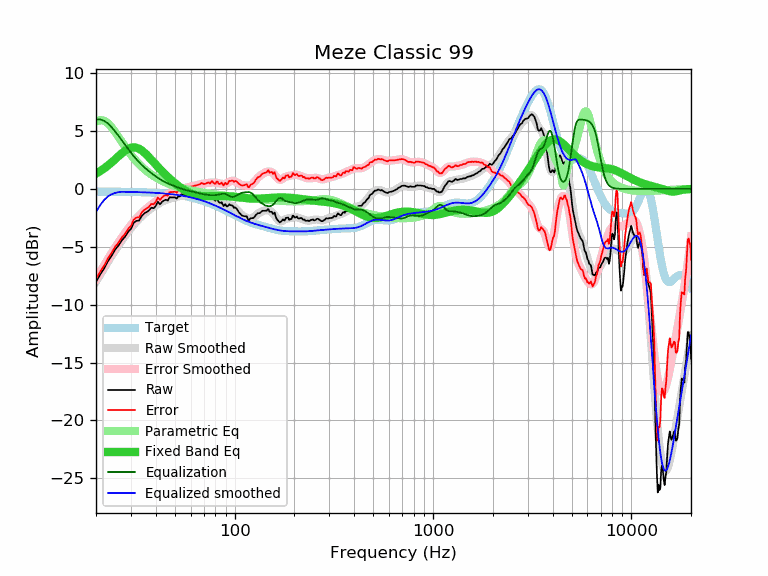

Data behind this chart, as committed beside it:
frequency, raw, error, smoothed, error_smoothed, equalization, parametric_eq, equalized_raw, equalized_smoothed, target
20, -8.02, -7.79, -8.01, -7.78, 6.00, 1.32, -2.02, -2.01, -0.23
21, -7.39, -7.15, -7.40, -7.16, 6.00, 1.54, -1.39, -1.40, -0.24
22, -6.86, -6.62, -6.82, -6.59, 5.87, 1.77, -0.98, -0.95, -0.24
23, -6.23, -5.99, -6.28, -6.04, 5.64, 2.02, -0.59, -0.64, -0.24
24, -5.76, -5.52, -5.77, -5.53, 5.31, 2.29, -0.45, -0.46, -0.24
25, -5.23, -4.98, -5.30, -5.05, 4.95, 2.56, -0.28, -0.35, -0.24
26, -4.88, -4.63, -4.85, -4.61, 4.57, 2.83, -0.30, -0.28, -0.25
27, -4.44, -4.19, -4.44, -4.19, 4.19, 3.08, -0.25, -0.25, -0.25
28, -4.15, -3.89, -4.06, -3.81, 3.81, 3.29, -0.34, -0.26, -0.26
29, -3.72, -3.46, -3.71, -3.45, 3.45, 3.45, -0.27, -0.26, -0.26
30, -3.47, -3.20, -3.39, -3.13, 3.13, 3.55, -0.34, -0.26, -0.26
31, -2.92, -2.65, -3.09, -2.82, 2.82, 3.59, -0.10, -0.27, -0.27
32, -2.76, -2.48, -2.82, -2.55, 2.55, 3.55, -0.21, -0.28, -0.28
33, -2.73, -2.45, -2.58, -2.30, 2.30, 3.46, -0.43, -0.28, -0.28
34, -2.34, -2.05, -2.36, -2.07, 2.07, 3.32, -0.27, -0.29, -0.29
35, -2.12, -1.82, -2.17, -1.87, 1.87, 3.15, -0.25, -0.30, -0.30
36, -2.00, -1.69, -1.99, -1.68, 1.68, 2.95, -0.31, -0.30, -0.30
37, -1.86, -1.55, -1.83, -1.52, 1.52, 2.74, -0.34, -0.31, -0.31
38, -1.62, -1.30, -1.68, -1.36, 1.36, 2.52, -0.26, -0.32, -0.32
39, -1.67, -1.34, -1.55, -1.22, 1.22, 2.31, -0.45, -0.33, -0.33
40, -1.48, -1.14, -1.43, -1.08, 1.08, 2.10, -0.40, -0.34, -0.34
41, -1.11, -0.75, -1.31, -0.96, 0.96, 1.90, -0.15, -0.36, -0.36
42, -1.33, -0.96, -1.21, -0.84, 0.84, 1.71, -0.49, -0.37, -0.37
43, -1.13, -0.75, -1.11, -0.73, 0.73, 1.53, -0.40, -0.38, -0.38
44, -1.00, -0.60, -1.03, -0.64, 0.64, 1.35, -0.36, -0.39, -0.39
45, -0.94, -0.53, -0.96, -0.55, 0.55, 1.19, -0.39, -0.41, -0.41
46, -1.01, -0.58, -0.89, -0.47, 0.47, 1.04, -0.54, -0.42, -0.42
47, -0.72, -0.28, -0.84, -0.40, 0.40, 0.89, -0.32, -0.44, -0.44
48, -0.74, -0.28, -0.79, -0.34, 0.34, 0.75, -0.40, -0.46, -0.46
49, -0.74, -0.26, -0.75, -0.28, 0.28, 0.62, -0.46, -0.48, -0.48
50, -0.74, -0.24, -0.72, -0.22, 0.22, 0.49, -0.52, -0.49, -0.49
51, -0.84, -0.32, -0.68, -0.17, 0.17, 0.37, -0.67, -0.51, -0.51
52, -0.65, -0.11, -0.65, -0.11, 0.11, 0.26, -0.54, -0.53, -0.53
53, -0.65, -0.09, -0.62, -0.06, 0.06, 0.16, -0.59, -0.56, -0.56
54, -0.45, 0.13, -0.59, -0.01, 0.01, 0.06, -0.44, -0.58, -0.58
55, -0.55, 0.05, -0.57, 0.04, -0.04, -0.03, -0.58, -0.60, -0.60
56, -0.55, 0.08, -0.55, 0.08, -0.08, -0.12, -0.63, -0.63, -0.63
57, -0.55, 0.10, -0.54, 0.11, -0.11, -0.20, -0.66, -0.65, -0.65
58, -0.55, 0.13, -0.54, 0.14, -0.14, -0.27, -0.69, -0.68, -0.68
59, -0.55, 0.16, -0.54, 0.17, -0.17, -0.33, -0.72, -0.71, -0.71
60, -0.55, 0.18, -0.54, 0.19, -0.19, -0.39, -0.74, -0.73, -0.73
61, -0.55, 0.21, -0.54, 0.22, -0.22, -0.44, -0.77, -0.76, -0.76
62, -0.55, 0.24, -0.54, 0.25, -0.25, -0.48, -0.80, -0.79, -0.79
63, -0.55, 0.27, -0.54, 0.28, -0.28, -0.52, -0.83, -0.82, -0.82
64, -0.55, 0.31, -0.54, 0.31, -0.31, -0.55, -0.86, -0.85, -0.85
65, -0.55, 0.34, -0.54, 0.35, -0.35, -0.57, -0.89, -0.89, -0.89
66, -0.55, 0.37, -0.54, 0.38, -0.38, -0.59, -0.93, -0.92, -0.92
67, -0.55, 0.40, -0.55, 0.40, -0.40, -0.61, -0.95, -0.95, -0.95
68, -0.47, 0.52, -0.56, 0.43, -0.43, -0.62, -0.90, -0.99, -0.99
69, -0.56, 0.46, -0.57, 0.45, -0.45, -0.63, -1.01, -1.02, -1.02
70, -0.65, 0.41, -0.59, 0.47, -0.47, -0.64, -1.12, -1.06, -1.06
71, -0.65, 0.45, -0.61, 0.48, -0.48, -0.64, -1.13, -1.10, -1.10
72, -0.65, 0.48, -0.64, 0.50, -0.50, -0.64, -1.15, -1.13, -1.13
73, -0.65, 0.52, -0.66, 0.51, -0.51, -0.64, -1.16, -1.17, -1.17
74, -0.65, 0.56, -0.68, 0.52, -0.52, -0.64, -1.17, -1.21, -1.21
75, -0.79, 0.46, -0.71, 0.54, -0.54, -0.64, -1.32, -1.25, -1.25
76, -0.72, 0.57, -0.74, 0.54, -0.54, -0.63, -1.26, -1.29, -1.29
77, -0.65, 0.68, -0.78, 0.55, -0.55, -0.63, -1.20, -1.33, -1.33
78, -0.84, 0.53, -0.82, 0.55, -0.55, -0.63, -1.39, -1.37, -1.37
79, -0.94, 0.47, -0.86, 0.55, -0.55, -0.62, -1.49, -1.41, -1.41
... 553 more rows
